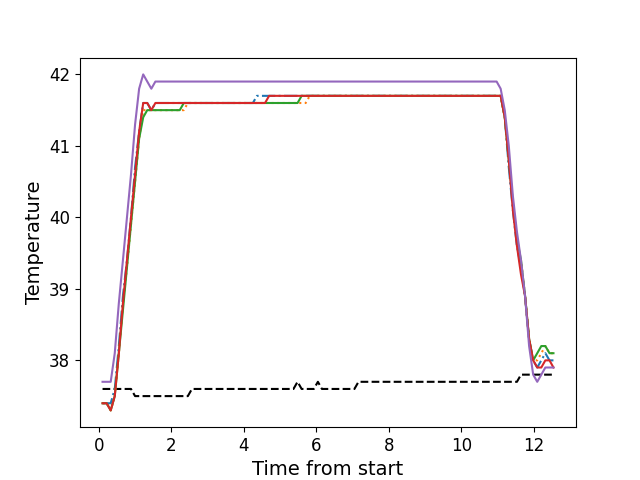

Source data for this figure (header and first rows):
, times, neutral, z1, z2, z3, z4, z5
0, 0.106, 37.6, 37.4, 37.4, 37.4, 37.4, 37.7
1, 0.2187, 37.6, 37.4, 37.4, 37.4, 37.4, 37.7
2, 0.3313, 37.6, 37.4, 37.3, 37.3, 37.3, 37.7
3, 0.4429, 37.6, 37.6, 37.5, 37.5, 37.5, 38.1
4, 0.5555, 37.6, 38.2, 38.1, 38.1, 38.1, 38.8
5, 0.6682, 37.6, 38.9, 38.8, 38.7, 38.8, 39.4
6, 0.7798, 37.6, 39.4, 39.3, 39.3, 39.4, 40.0
7, 0.8909, 37.6, 40.0, 39.9, 39.9, 40.0, 40.6
8, 1.004, 37.5, 40.7, 40.5, 40.5, 40.6, 41.3
9, 1.115, 37.5, 41.2, 41.1, 41.1, 41.2, 41.8
10, 1.228, 37.5, 41.6, 41.5, 41.4, 41.6, 42.0
11, 1.339, 37.5, 41.6, 41.5, 41.5, 41.6, 41.9
12, 1.452, 37.5, 41.5, 41.5, 41.5, 41.5, 41.8
13, 1.564, 37.5, 41.6, 41.5, 41.5, 41.6, 41.9
14, 1.676, 37.5, 41.6, 41.5, 41.5, 41.6, 41.9
15, 1.788, 37.5, 41.6, 41.5, 41.5, 41.6, 41.9
16, 1.901, 37.5, 41.6, 41.5, 41.5, 41.6, 41.9
17, 2.012, 37.5, 41.6, 41.5, 41.5, 41.6, 41.9
18, 2.124, 37.5, 41.6, 41.5, 41.5, 41.6, 41.9
19, 2.236, 37.5, 41.6, 41.5, 41.5, 41.6, 41.9
20, 2.348, 37.5, 41.6, 41.5, 41.6, 41.6, 41.9
21, 2.459, 37.5, 41.6, 41.6, 41.6, 41.6, 41.9
22, 2.572, 37.6, 41.6, 41.6, 41.6, 41.6, 41.9
23, 2.685, 37.6, 41.6, 41.6, 41.6, 41.6, 41.9
24, 2.796, 37.6, 41.6, 41.6, 41.6, 41.6, 41.9
25, 2.908, 37.6, 41.6, 41.6, 41.6, 41.6, 41.9
26, 3.021, 37.6, 41.6, 41.6, 41.6, 41.6, 41.9
27, 3.132, 37.6, 41.6, 41.6, 41.6, 41.6, 41.9
28, 3.245, 37.6, 41.6, 41.6, 41.6, 41.6, 41.9
29, 3.356, 37.6, 41.6, 41.6, 41.6, 41.6, 41.9
30, 3.469, 37.6, 41.6, 41.6, 41.6, 41.6, 41.9
31, 3.581, 37.6, 41.6, 41.6, 41.6, 41.6, 41.9
32, 3.693, 37.6, 41.6, 41.6, 41.6, 41.6, 41.9
33, 3.805, 37.6, 41.6, 41.6, 41.6, 41.6, 41.9
34, 3.917, 37.6, 41.6, 41.6, 41.6, 41.6, 41.9
35, 4.029, 37.6, 41.6, 41.6, 41.6, 41.6, 41.9
36, 4.142, 37.6, 41.6, 41.6, 41.6, 41.6, 41.9
37, 4.253, 37.6, 41.6, 41.6, 41.6, 41.6, 41.9
38, 4.365, 37.6, 41.7, 41.6, 41.6, 41.6, 41.9
39, 4.478, 37.6, 41.7, 41.6, 41.6, 41.6, 41.9
40, 4.589, 37.6, 41.7, 41.6, 41.6, 41.6, 41.9
41, 4.701, 37.6, 41.7, 41.6, 41.6, 41.7, 41.9
42, 4.813, 37.6, 41.7, 41.6, 41.6, 41.7, 41.9
43, 4.926, 37.6, 41.7, 41.6, 41.6, 41.7, 41.9
44, 5.038, 37.6, 41.7, 41.6, 41.6, 41.7, 41.9
45, 5.15, 37.6, 41.7, 41.6, 41.6, 41.7, 41.9
46, 5.262, 37.6, 41.7, 41.6, 41.6, 41.7, 41.9
47, 5.373, 37.6, 41.7, 41.6, 41.6, 41.7, 41.9
48, 5.486, 37.7, 41.7, 41.6, 41.6, 41.7, 41.9
49, 5.598, 37.6, 41.7, 41.6, 41.7, 41.7, 41.9
50, 5.71, 37.6, 41.7, 41.6, 41.7, 41.7, 41.9
51, 5.823, 37.6, 41.7, 41.7, 41.7, 41.7, 41.9
52, 5.934, 37.6, 41.7, 41.7, 41.7, 41.7, 41.9
53, 6.047, 37.7, 41.7, 41.7, 41.7, 41.7, 41.9
54, 6.158, 37.6, 41.7, 41.7, 41.7, 41.7, 41.9
55, 6.27, 37.6, 41.7, 41.7, 41.7, 41.7, 41.9
56, 6.382, 37.6, 41.7, 41.7, 41.7, 41.7, 41.9
57, 6.495, 37.6, 41.7, 41.7, 41.7, 41.7, 41.9
58, 6.607, 37.6, 41.7, 41.7, 41.7, 41.7, 41.9
59, 6.718, 37.6, 41.7, 41.7, 41.7, 41.7, 41.9
... 52 more rows
